Labelled photos from "dataset2", an image-classification folder in LSDC-FISICC/Magdalena-YOLOv26-TrainingPipeline. The possible labels are: no plant, plant.

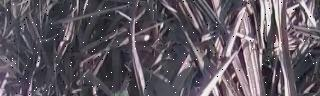
Label: plant

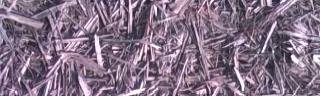
Label: no plant

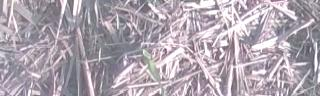
Label: plant

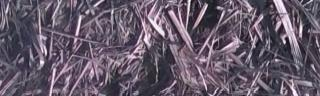
Label: no plant
